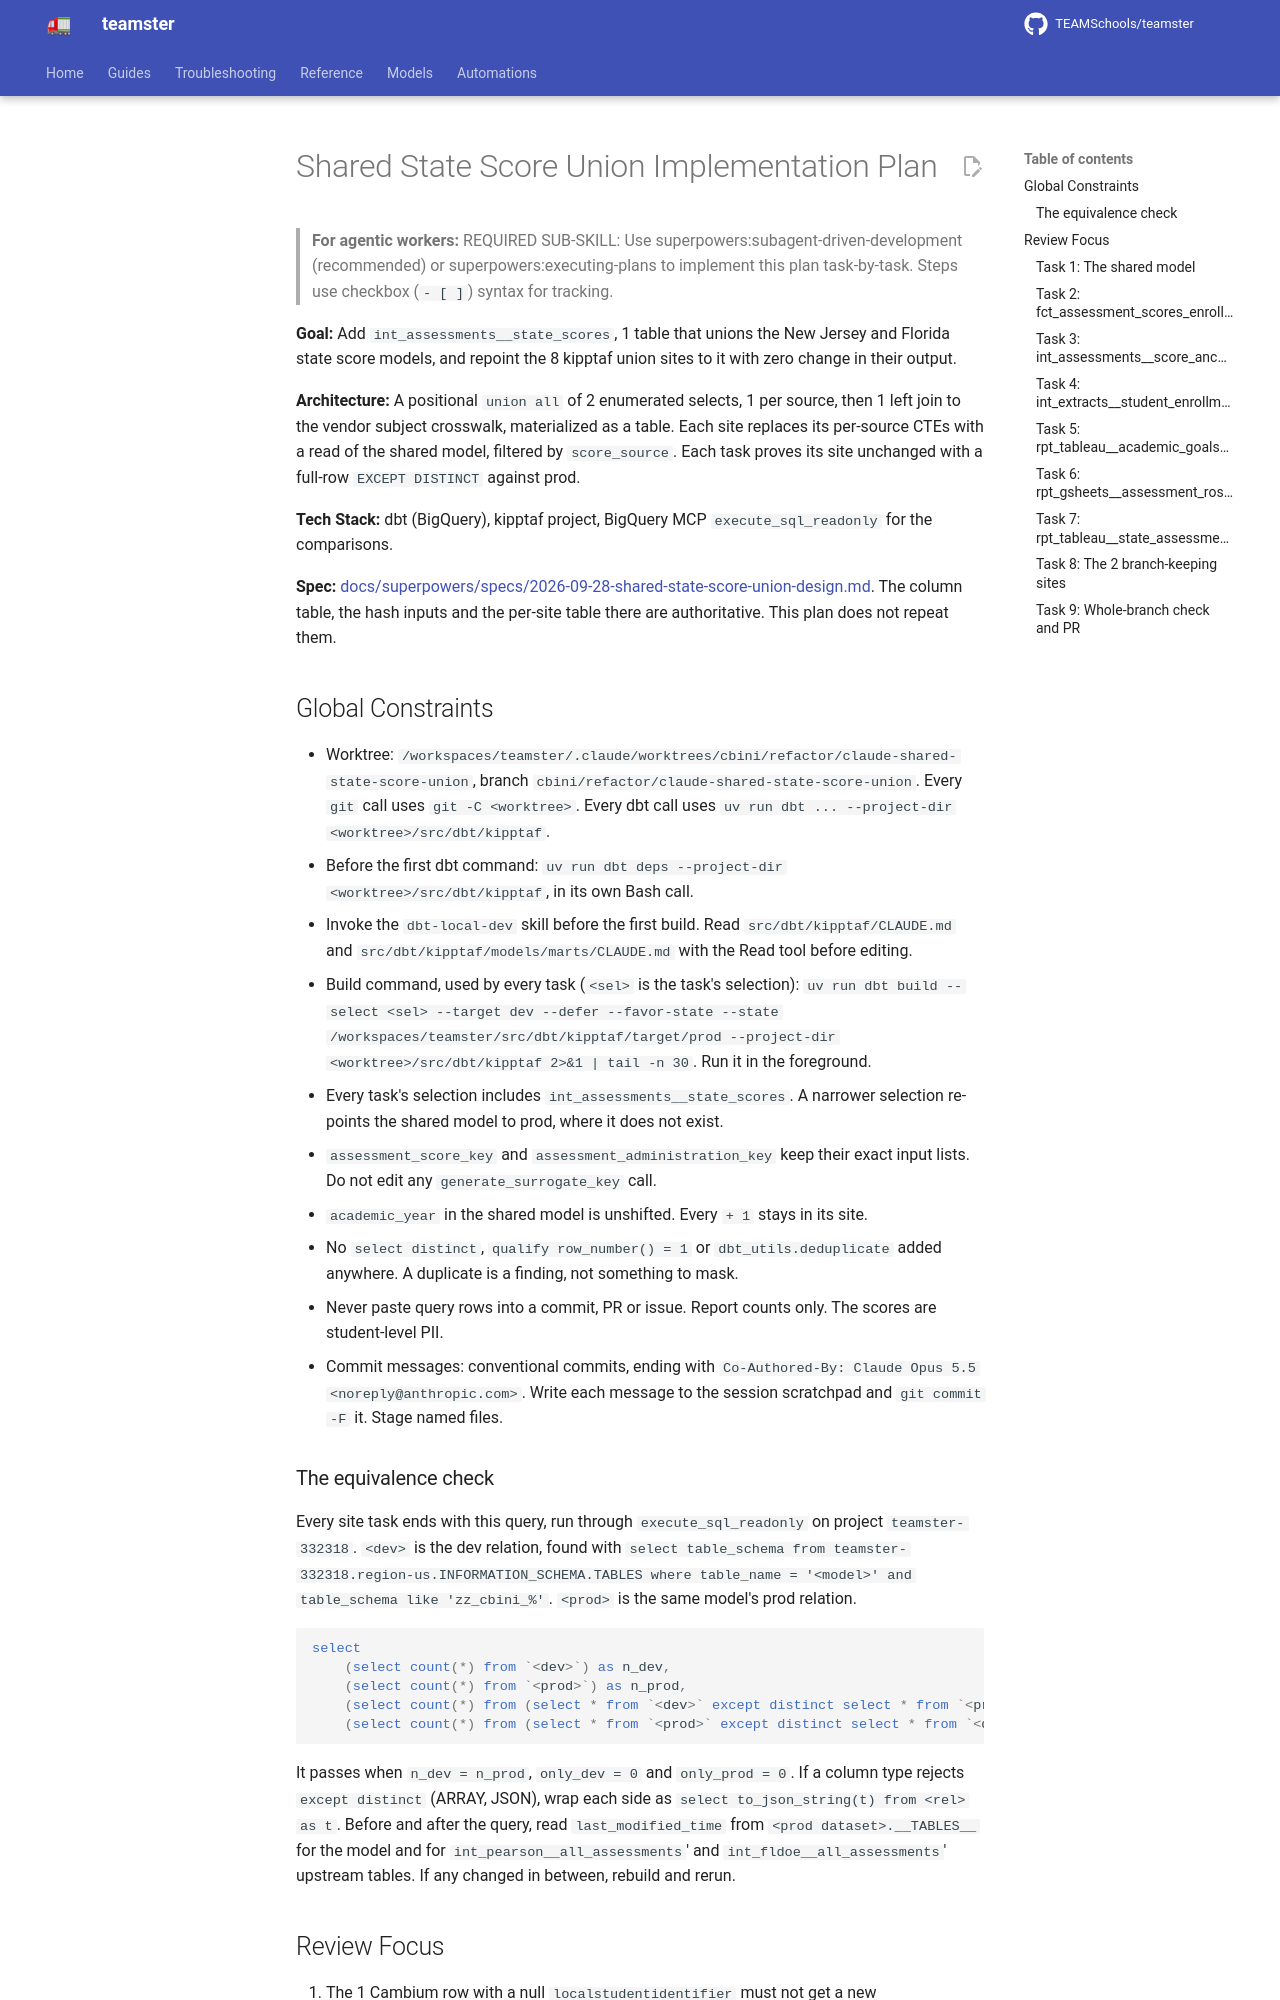

repository: TEAMSchools/teamster · page: superpowers/plans/2026-09-28-shared-state-score-union/index.html · generator: mkdocs

# Shared State Score Union Implementation Plan

> **For agentic workers:** REQUIRED SUB-SKILL: Use
> superpowers:subagent-driven-development (recommended) or
> superpowers:executing-plans to implement this plan task-by-task. Steps use
> checkbox (`- [ ]`) syntax for tracking.

**Goal:** Add `int_assessments__state_scores`, 1 table that unions the New
Jersey and Florida state score models, and repoint the 8 kipptaf union sites to
it with zero change in their output.

**Architecture:** A positional `union all` of 2 enumerated selects, 1 per
source, then 1 left join to the vendor subject crosswalk, materialized as a
table. Each site replaces its per-source CTEs with a read of the shared model,
filtered by `score_source`. Each task proves its site unchanged with a full-row
`EXCEPT DISTINCT` against prod.

**Tech Stack:** dbt (BigQuery), kipptaf project, BigQuery MCP
`execute_sql_readonly` for the comparisons.

**Spec:**
[docs/superpowers/specs/2026-09-28-shared-state-score-union-design.md](../specs/2026-09-28-shared-state-score-union-design.md).
The column table, the hash inputs and the per-site table there are
authoritative. This plan does not repeat them.

## Global Constraints

- Worktree:
  `/workspaces/teamster/.claude/worktrees/cbini/refactor/claude-shared-state-score-union`,
  branch `cbini/refactor/claude-shared-state-score-union`. Every `git` call uses
  `git -C <worktree>`. Every dbt call uses
  `uv run dbt ... --project-dir <worktree>/src/dbt/kipptaf`.
- Before the first dbt command:
  `uv run dbt deps --project-dir <worktree>/src/dbt/kipptaf`, in its own Bash
  call.
- Invoke the `dbt-local-dev` skill before the first build. Read
  `src/dbt/kipptaf/CLAUDE.md` and `src/dbt/kipptaf/models/marts/CLAUDE.md` with
  the Read tool before editing.
- Build command, used by every task (`<sel>` is the task's selection):
  `uv run dbt build --select <sel> --target dev --defer --favor-state --state /workspaces/teamster/src/dbt/kipptaf/target/prod --project-dir <worktree>/src/dbt/kipptaf 2>&1 | tail -n 30`.
  Run it in the foreground.
- Every task's selection includes `int_assessments__state_scores`. A narrower
  selection re-points the shared model to prod, where it does not exist.
- `assessment_score_key` and `assessment_administration_key` keep their exact
  input lists. Do not edit any `generate_surrogate_key` call.
- `academic_year` in the shared model is unshifted. Every `+ 1` stays in its
  site.
- No `select distinct`, `qualify row_number() = 1` or `dbt_utils.deduplicate`
  added anywhere. A duplicate is a finding, not something to mask.
- Never paste query rows into a commit, PR or issue. Report counts only. The
  scores are student-level PII.
- Commit messages: conventional commits, ending with
  `Co-Authored-By: Claude Opus 5.5 <noreply@anthropic.com>`. Write each message
  to the session scratchpad and `git commit -F` it. Stage named files.
